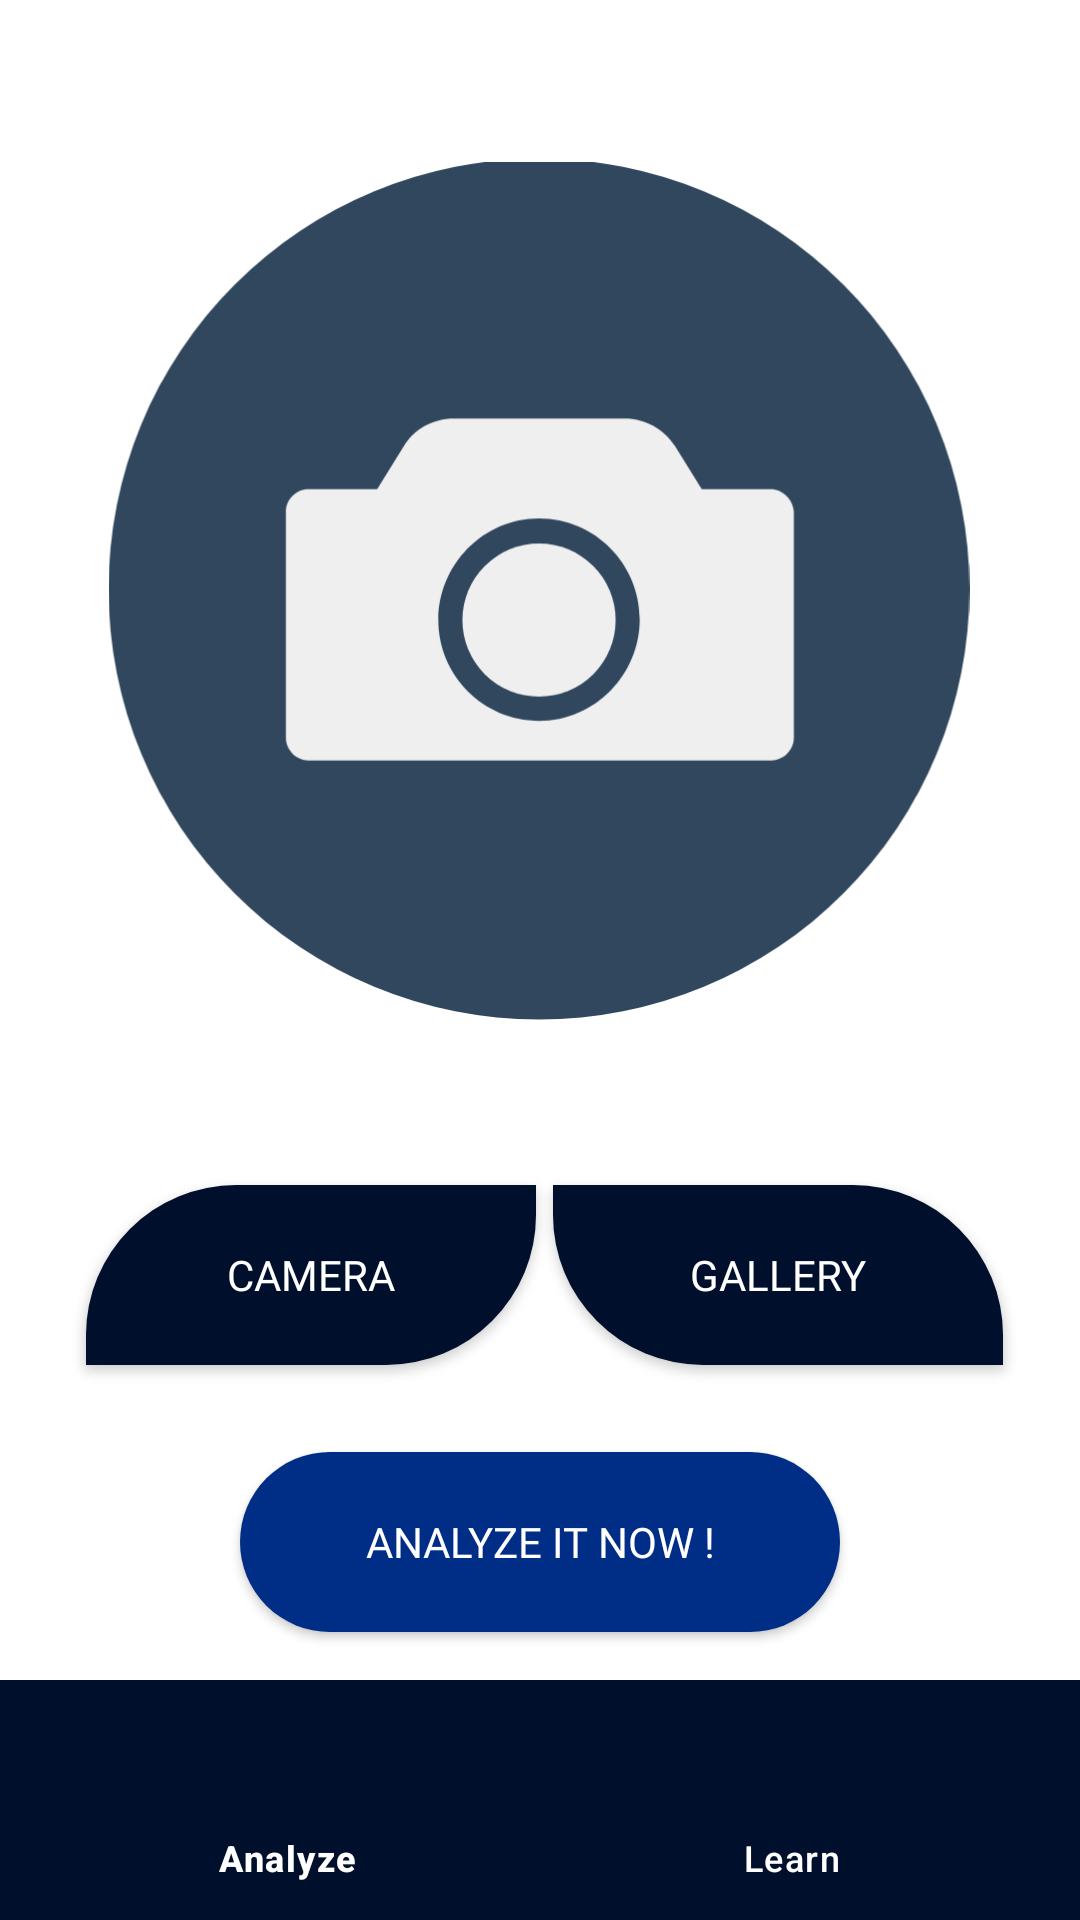

Layout XML and referenced resources for this Android screen:
<!-- AndroidManifest.xml: application theme Theme.Batikpedia -->
<!-- res/layout/fragment_analyze.xml -->
<?xml version="1.0" encoding="utf-8"?>
<androidx.constraintlayout.widget.ConstraintLayout xmlns:android="http://schemas.android.com/apk/res/android"
    xmlns:app="http://schemas.android.com/apk/res-auto"
    xmlns:tools="http://schemas.android.com/tools"
    android:layout_width="match_parent"
    android:layout_height="match_parent"
    android:background="@color/background"
    tools:context=".ui.MainActivity">

    <ImageView
        android:id="@+id/imageView"
        android:layout_width="294dp"
        android:layout_height="287dp"
        android:src="@drawable/ic_camera"
        app:layout_constraintBottom_toBottomOf="parent"
        app:layout_constraintEnd_toEndOf="parent"
        app:layout_constraintHorizontal_bias="0.495"
        app:layout_constraintStart_toStartOf="parent"
        app:layout_constraintTop_toTopOf="parent"
        app:layout_constraintVertical_bias="0.153" />

    <Button
        android:id="@+id/btnCamera"
        android:layout_width="150dp"
        android:layout_height="60dp"
        android:background="@drawable/btn"
        android:backgroundTint="@color/buttontext"
        android:fontFamily="@font/poppins"
        android:elevation="4dp"
        android:padding="16dp"
        android:text="@string/camera"
        android:textColor="@color/white"
        app:layout_constraintBottom_toBottomOf="parent"
        app:layout_constraintEnd_toEndOf="parent"
        app:layout_constraintHorizontal_bias="0.137"
        app:layout_constraintStart_toStartOf="parent"
        app:layout_constraintTop_toBottomOf="@+id/imageView"
        app:layout_constraintVertical_bias="0.226" />

    <Button
        android:id="@+id/btnGallery"
        android:layout_width="150dp"
        android:layout_height="60dp"
        android:background="@drawable/btn2"
        android:fontFamily="@font/poppins"
        android:backgroundTint="@color/buttontext"
        android:elevation="4dp"
        android:padding="16dp"
        android:text="@string/gallery"
        android:textColor="@color/white"
        app:layout_constraintBottom_toBottomOf="parent"
        app:layout_constraintEnd_toEndOf="parent"
        app:layout_constraintHorizontal_bias="0.877"
        app:layout_constraintStart_toStartOf="parent"
        app:layout_constraintTop_toBottomOf="@+id/imageView"
        app:layout_constraintVertical_bias="0.226" />

    <Button
        android:id="@+id/btnAnalyze"
        android:layout_width="200dp"
        android:layout_height="60dp"
        android:background="@drawable/btn3"
        android:backgroundTint="@color/bg2"
        android:fontFamily="@font/poppins"
        android:text="@string/know_your_batik"
        android:textColor="@color/white"
        app:layout_constraintBottom_toBottomOf="parent"
        app:layout_constraintEnd_toEndOf="parent"
        app:layout_constraintStart_toStartOf="parent"
        app:layout_constraintTop_toBottomOf="@+id/imageView"
        app:layout_constraintVertical_bias="0.599" />

    <FrameLayout
        android:layout_width="match_parent"
        android:layout_height="match_parent"
        android:id="@+id/frame_container"/>

    <com.google.android.material.bottomnavigation.BottomNavigationView
        android:layout_width="match_parent"
        android:layout_height="wrap_content"
        android:id="@+id/bottom_navigation"
        app:layout_constraintStart_toStartOf="parent"
        app:layout_constraintEnd_toEndOf="parent"
        app:layout_constraintBottom_toBottomOf="parent"
        app:menu="@menu/bottom_menu"
        android:background="@color/buttontext"
        app:itemIconTint="@color/white"
        app:itemTextColor="@color/white"
        app:itemIconSize="30dp"
        app:itemActiveIndicatorStyle="@style/App.Custom.Indicator"/>


</androidx.constraintlayout.widget.ConstraintLayout>
<!-- resources referenced by this layout -->
<resources>
  <color name="background">#FFFFFF</color>
  <color name="bg2">#002E87</color>
  
      //indicator color
  <color name="buttontext">#000F2C</color>
  <color name="white">#FFFFFFFF</color>
      //onboarding colors
  <!-- drawable btn (drawable) -->
  <?xml version="1.0" encoding="utf-8"?>
  <shape android:shape="rectangle"
      xmlns:android="http://schemas.android.com/apk/res/android">
  
      <solid android:color="#e91E63"/>
      <corners android:topLeftRadius="50dp"
          android:bottomRightRadius="50dp"/>
  
  </shape>
  <!-- drawable btn2 (drawable) -->
  <?xml version="1.0" encoding="utf-8"?>
  <shape android:shape="rectangle"
      xmlns:android="http://schemas.android.com/apk/res/android">
  
      <solid android:color="#e91E63"/>
      <corners android:topRightRadius="50dp"
          android:bottomLeftRadius="50dp"/>
  
  </shape>
  <!-- drawable btn3 (drawable) -->
  <?xml version="1.0" encoding="utf-8"?>
  <shape android:shape="rectangle"
      xmlns:android="http://schemas.android.com/apk/res/android">
  
      <solid android:color="#e91E63"/>
      <corners android:topRightRadius="50dp"
          android:topLeftRadius="50dp"
          android:bottomRightRadius="50dp"
          android:bottomLeftRadius="50dp"/>
  
  </shape>
  <!-- drawable ic_camera (drawable) -->
  <vector android:height="200dp" android:viewportHeight="100"
      android:viewportWidth="100" android:width="200dp" xmlns:android="http://schemas.android.com/apk/res/android">
      <path android:fillColor="#30475E" android:pathData="M50,49.6m-50,0a50,50 0,1 1,100 0a50,50 0,1 1,-100 0"/>
      <path android:fillColor="#EFEFEF" android:pathData="M76.9,38h-8l-3.1,-5c-1.3,-2 -3.5,-3.2 -5.8,-3.2H40.1c-2.4,0 -4.6,1.2 -5.8,3.2l-3.1,5h-8c-1.4,0 -2.6,1.2 -2.6,2.6v26.3c0,1.4 1.2,2.6 2.6,2.6h53.8c1.4,0 2.6,-1.2 2.6,-2.6V40.6C79.5,39.2 78.3,38 76.9,38zM50,64.9c-6.5,0 -11.7,-5.3 -11.7,-11.7S43.5,41.4 50,41.4c6.5,0 11.7,5.3 11.7,11.7S56.5,64.9 50,64.9z"/>
      <path android:fillColor="#EFEFEF" android:pathData="M50,53.2m-8.9,0a8.9,8.9 0,1 1,17.8 0a8.9,8.9 0,1 1,-17.8 0"/>
  </vector>
  <string name="camera">Camera</string>
  <string name="gallery">Gallery</string>
  <string name="know_your_batik">Analyze It Now !</string>
  <style name="App.Custom.Indicator" parent="Widget.Material3.BottomNavigationView.ActiveIndicator">
          <item name="android:color">@color/bg2</item>
      </style>
  <style name="Theme.Batikpedia" parent="Base.Theme.Batikpedia" />
  <style name="Base.Theme.Batikpedia" parent="Theme.Material3.DayNight.NoActionBar">
          
          <item name="colorPrimary">@color/buttontext</item>
          <item name="colorPrimaryVariant">@color/buttontext</item>
          <item name="android:statusBarColor">@color/buttontext</item>
          <item name="android:forceDarkAllowed" tools:ignore="NewApi">false</item>
      </style>
</resources>
